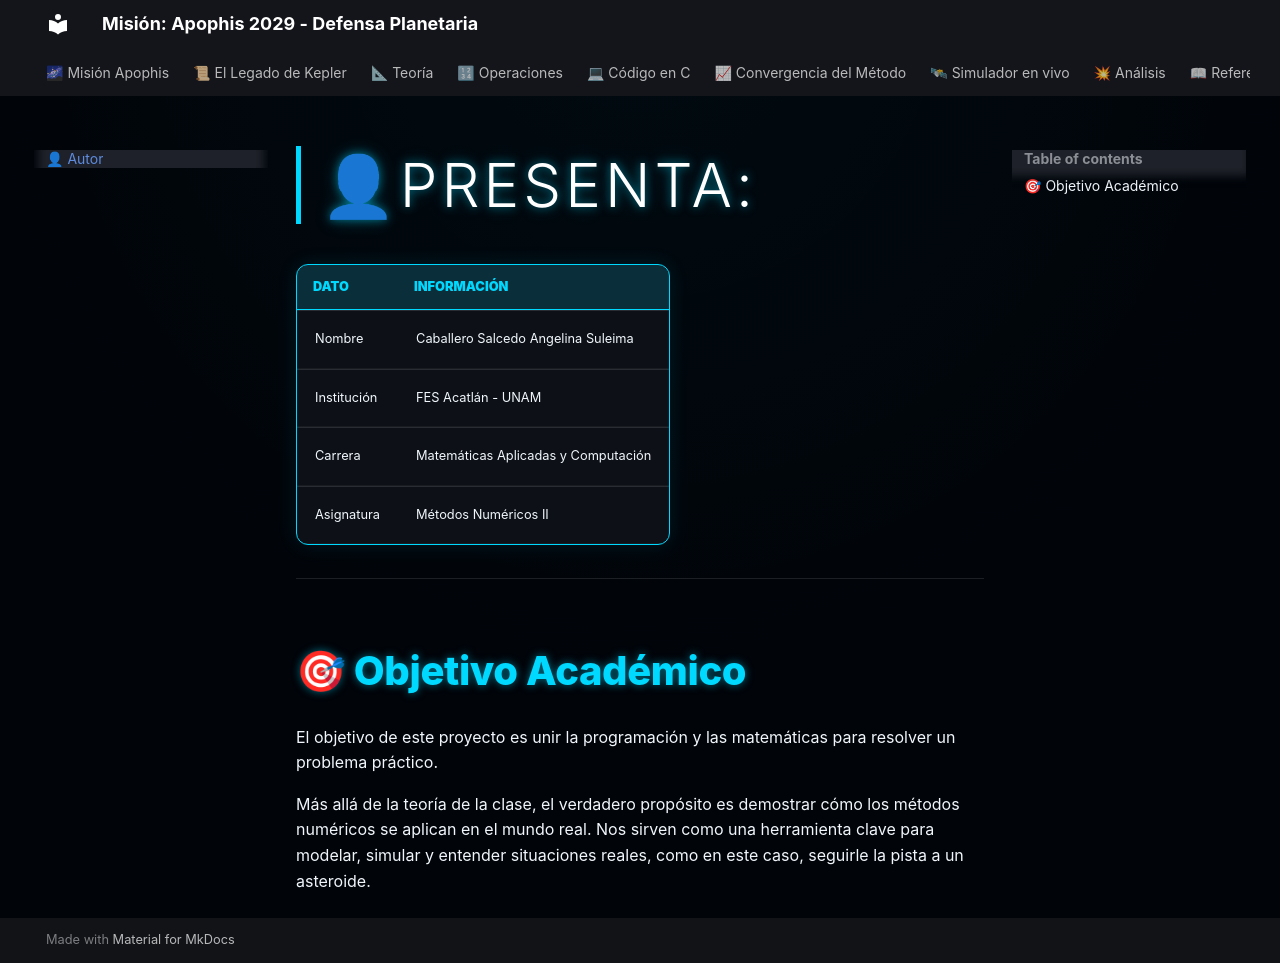

repository: caballero-Salcedosuleima2004/Metodos-Numericos-Apophis · page: autor/index.html · generator: mkdocs

# 👤Presenta:

| Dato | Información |
|---|---|
| Nombre | Caballero Salcedo Angelina Suleima |
| Institución | FES Acatlán - UNAM |
| Carrera | Matemáticas Aplicadas y Computación |
| Asignatura | Métodos Numéricos II |

---


## 🎯 Objetivo Académico

El objetivo de este proyecto es unir la programación y las matemáticas para resolver un problema práctico.

Más allá de la teoría de la clase, el verdadero propósito es demostrar cómo los métodos numéricos se aplican en el mundo real. Nos sirven como una herramienta clave para modelar, simular y entender situaciones reales, como en este caso, seguirle la pista a un asteroide.
